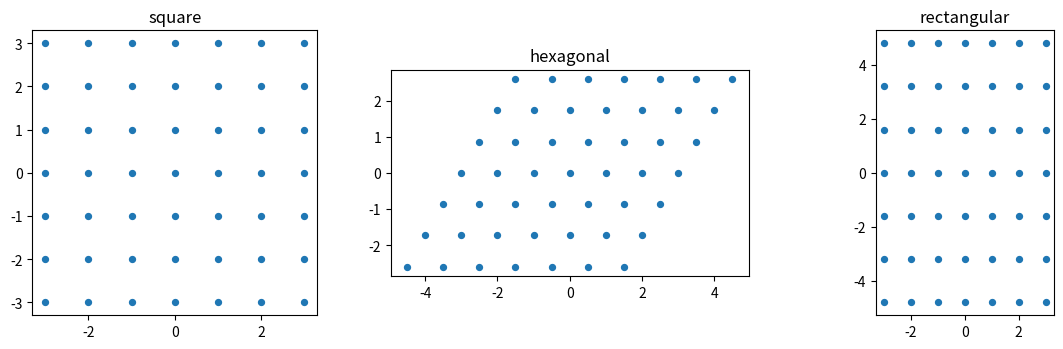

Here is the Python script that generated this plot:
import numpy as np
import matplotlib.pyplot as plt

rng = np.random.default_rng(0)
plt.rcParams['figure.figsize'] = (7, 4)

def make_lattice(kind, repeat=6):
    if kind == 'square':
        vectors = np.array([[1.0, 0.0], [0.0, 1.0]])
    elif kind == 'hexagonal':
        vectors = np.array([[1.0, 0.0], [0.5, np.sqrt(3) / 2]])
    else:  # 직사각
        vectors = np.array([[1.0, 0.0], [0.0, 1.6]])
    indices = np.arange(-repeat, repeat + 1)
    grid = np.array([[i, j] for i in indices for j in indices])
    return grid @ vectors

def is_symmetry(points, matrix, tolerance=1e-6):
    transformed = points @ matrix.T
    from scipy.spatial import cKDTree
    tree = cKDTree(points)
    inner = np.linalg.norm(points, axis=1) < np.linalg.norm(points, axis=1).max() * 0.6
    distance, _ = tree.query(transformed[inner])
    return bool(np.all(distance < tolerance))

def rotation(degrees):
    angle = np.radians(degrees)
    return np.array([[np.cos(angle), -np.sin(angle)], [np.sin(angle), np.cos(angle)]])

MIRROR_X = np.array([[1.0, 0.0], [0.0, -1.0]])
print('대칭 검사기를 준비했습니다.')

for kind in ('square', 'hexagonal', 'rectangular'):
    points = make_lattice(kind)
    found = [str(int(degrees)) + 'deg' for degrees in (60, 90, 120, 180)
             if is_symmetry(points, rotation(degrees))]
    mirror = '거울(x축) 있음' if is_symmetry(points, MIRROR_X) else '거울(x축) 없음'
    print('%-12s 회전 대칭 %-18s %s' % (kind, ','.join(found) or '없음', mirror))

fig, axes = plt.subplots(1, 3, figsize=(12, 3.6))
for axis, kind in zip(axes, ('square', 'hexagonal', 'rectangular')):
    points = make_lattice(kind, repeat=3)
    axis.scatter(points[:, 0], points[:, 1], s=18)
    axis.set_aspect('equal'); axis.set_title(kind)
plt.tight_layout(); plt.show()
print('격자 모양이 허용하는 대칭이 다릅니다. 3차원에서 병진까지 포함해 분류한 것이 230개의 공간군입니다.')
print('실무에서는 pymatgen 의 SpacegroupAnalyzer 로 구조 파일에서 공간군을 판정합니다.')
